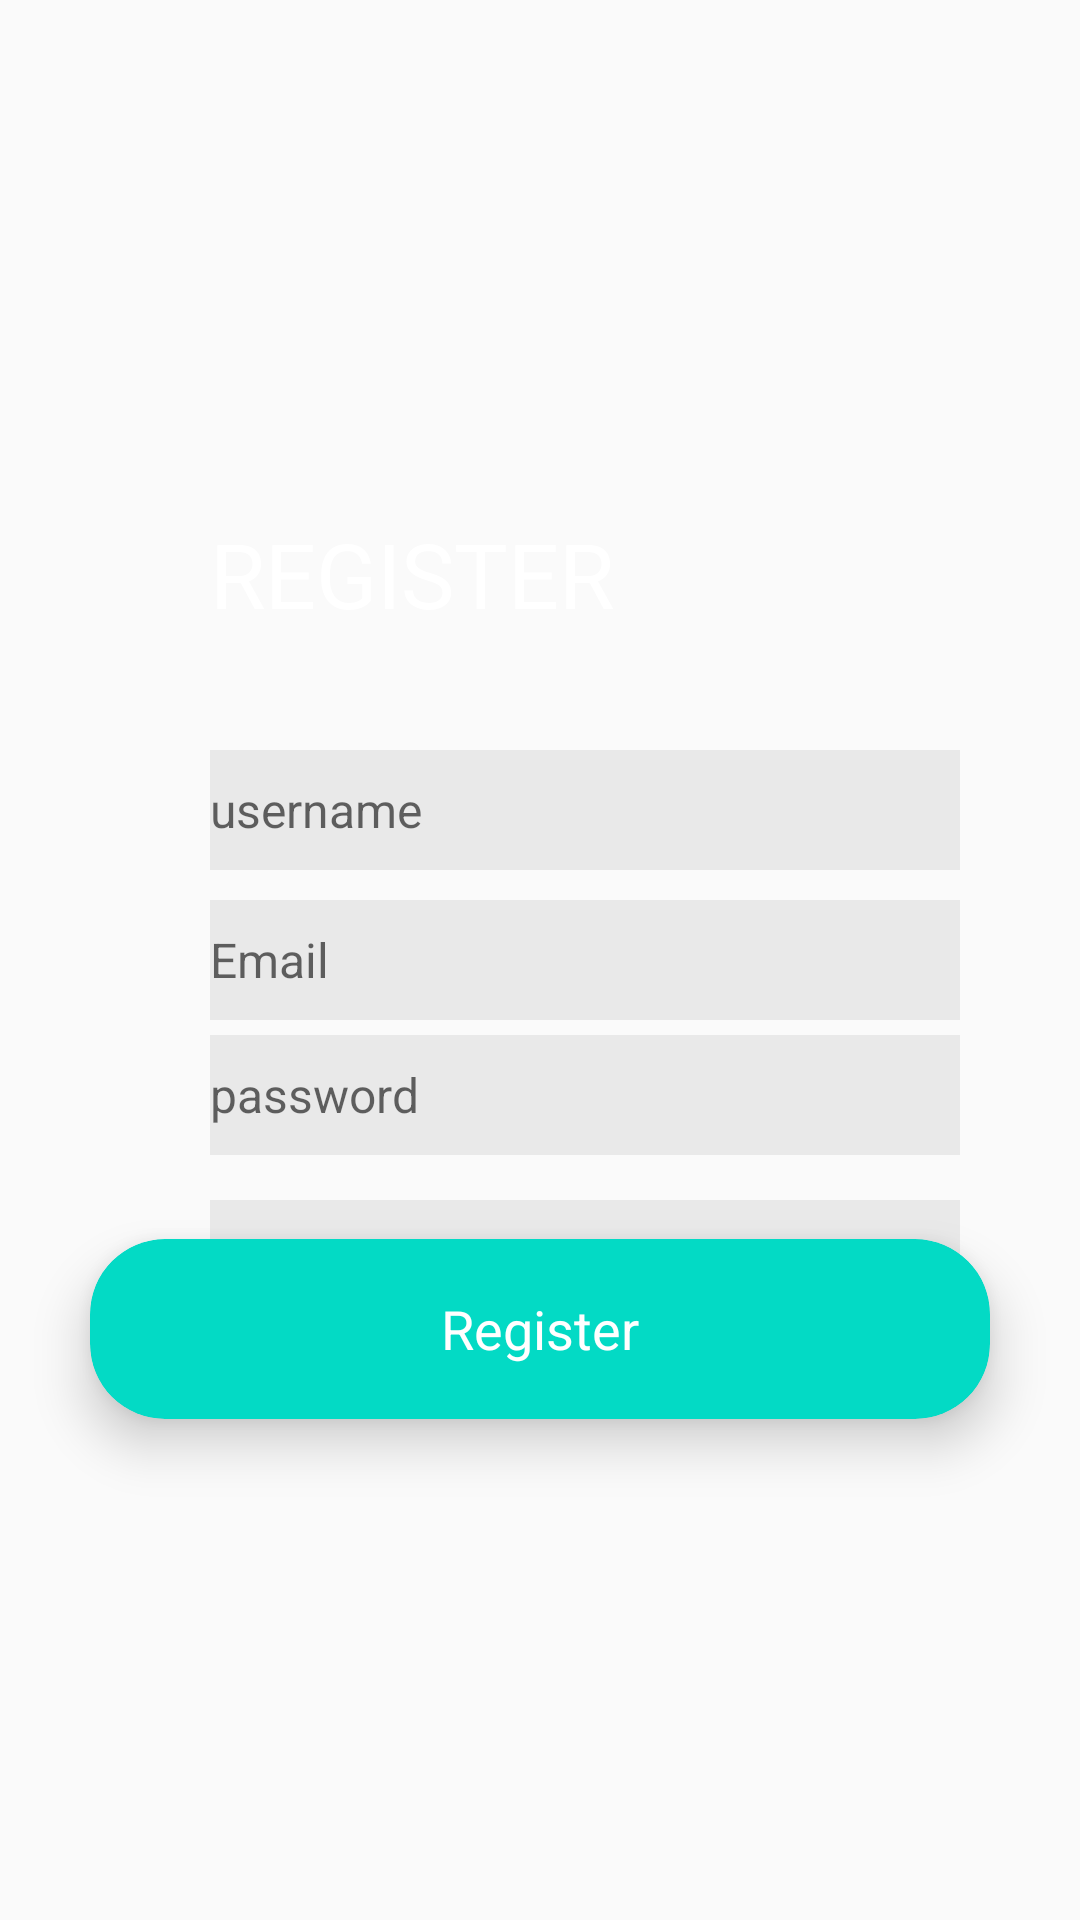

Android layout source for this screen:
<!-- AndroidManifest.xml: application theme AppTheme -->
<!-- res/layout/register.xml -->
<?xml version="1.0" encoding="utf-8"?>
<RelativeLayout
        xmlns:android="http://schemas.android.com/apk/res/android"
        xmlns:app="http://schemas.android.com/apk/res-auto"
        xmlns:tools="http://schemas.android.com/tools"
        android:layout_width="match_parent"
        android:layout_height="match_parent"
        android:background="@drawable/bckglay"
        tools:context="MainActivity">


    <ImageView
            android:id="@+id/imageView"
            android:layout_width="120dp"
            android:layout_height="150dp"
            android:layout_marginTop="40dp"
            app:srcCompat="@drawable/logotitipin"
            android:layout_alignParentTop="true"
            android:layout_centerHorizontal="true" />
    <TextView android:layout_width="match_parent"
              android:layout_height="match_parent"
              android:text="REGISTER"
              android:textSize="30sp"
              android:textColor="#fff"
              android:layout_marginTop="171dp"
              android:layout_marginLeft="70dp"
            />
    <EditText
            android:id="@+id/username"
            android:layout_width="250dp"
            android:layout_height="40dp"
            android:background="#11000000"
            android:layout_marginLeft="70dp"
            android:hint="username"
            android:inputType="textPersonName"
            android:textSize="16dp"
            android:layout_marginBottom="20dp"
            android:layout_marginTop="250dp"
    />
    <EditText
            android:id="@+id/password1"
            android:layout_width="250dp"
            android:layout_height="40dp"
            android:background="#11000000"
            android:layout_marginLeft="70dp"
            android:hint="Email"
            android:inputType="textPersonName"
            android:textSize="16dp"
            android:layout_marginBottom="20dp"
            android:layout_marginTop="300dp"
    />
    <EditText
            android:id="@+id/editText4"
            android:layout_width="250dp"
            android:layout_height="40dp"
            android:background="#11000000"
            android:layout_marginLeft="70dp"
            android:hint="password"
            android:inputType="textPersonName"
            android:textSize="16dp"
            android:layout_marginBottom="20dp"
            android:layout_marginTop="345dp"
    />
    <EditText
            android:id="@+id/password2"
            android:layout_width="250dp"
            android:layout_height="40dp"
            android:background="#11000000"
            android:layout_marginLeft="70dp"
            android:hint="password"
            android:inputType="textPersonName"
            android:textSize="16dp"
            android:layout_marginBottom="30dp"
            android:layout_marginTop="400dp"
    />

    <android.support.v7.widget.CardView
            android:layout_width="300dp"
            android:layout_height="60dp"
            app:cardBackgroundColor="@color/colorAccent"
            app:cardCornerRadius="25dp"
            app:cardElevation="10dp"
            android:id="@+id/cardView"
            android:layout_marginBottom="60dp"
            android:layout_above="@+id/textView2"
            android:layout_centerHorizontal="true">

        <RelativeLayout
                android:layout_width="match_parent"
                android:layout_height="match_parent">

            <TextView
                    android:id="@+id/textView"
                    android:layout_width="wrap_content"
                    android:layout_height="wrap_content"
                    android:layout_centerInParent="true"
                    android:text="Register"
                    android:textColor="#fff"
                    android:textSize="18sp"/>

        </RelativeLayout>
    </android.support.v7.widget.CardView>

    <TextView
            android:layout_height="2dp"
            android:layout_width="2dp"
            android:id="@+id/textView2"
            android:layout_above="@+id/linearLayout"/>

    <LinearLayout
            android:layout_width="match_parent"
            android:layout_height="50dp"
            android:orientation="horizontal"
            android:layout_alignParentBottom="true"
            android:layout_alignLeft="@+id/imageView"
            android:layout_alignStart="@+id/imageView"
            android:id="@+id/linearLayout" android:layout_marginLeft="-118dp" android:layout_marginStart="-118dp"
            android:layout_marginBottom="55dp">


    </LinearLayout>
</RelativeLayout>
<!-- resources referenced by this layout -->
<resources>
  <style name="AppTheme" parent="Theme.AppCompat.Light.DarkActionBar">
          
          <item name="colorPrimary">@color/colorPrimary</item>
          <item name="colorPrimaryDark">@color/colorPrimaryDark</item>
          <item name="colorAccent">@color/colorAccent</item>
      </style>
  <!-- not gathered from this repository: default colours our renderer supplied (Android Studio template values) -->
  <color name="colorPrimary">#FF6200EE</color>
  <color name="colorPrimaryDark">#FF3700B3</color>
  <color name="colorAccent">#FF03DAC5</color>
</resources>
